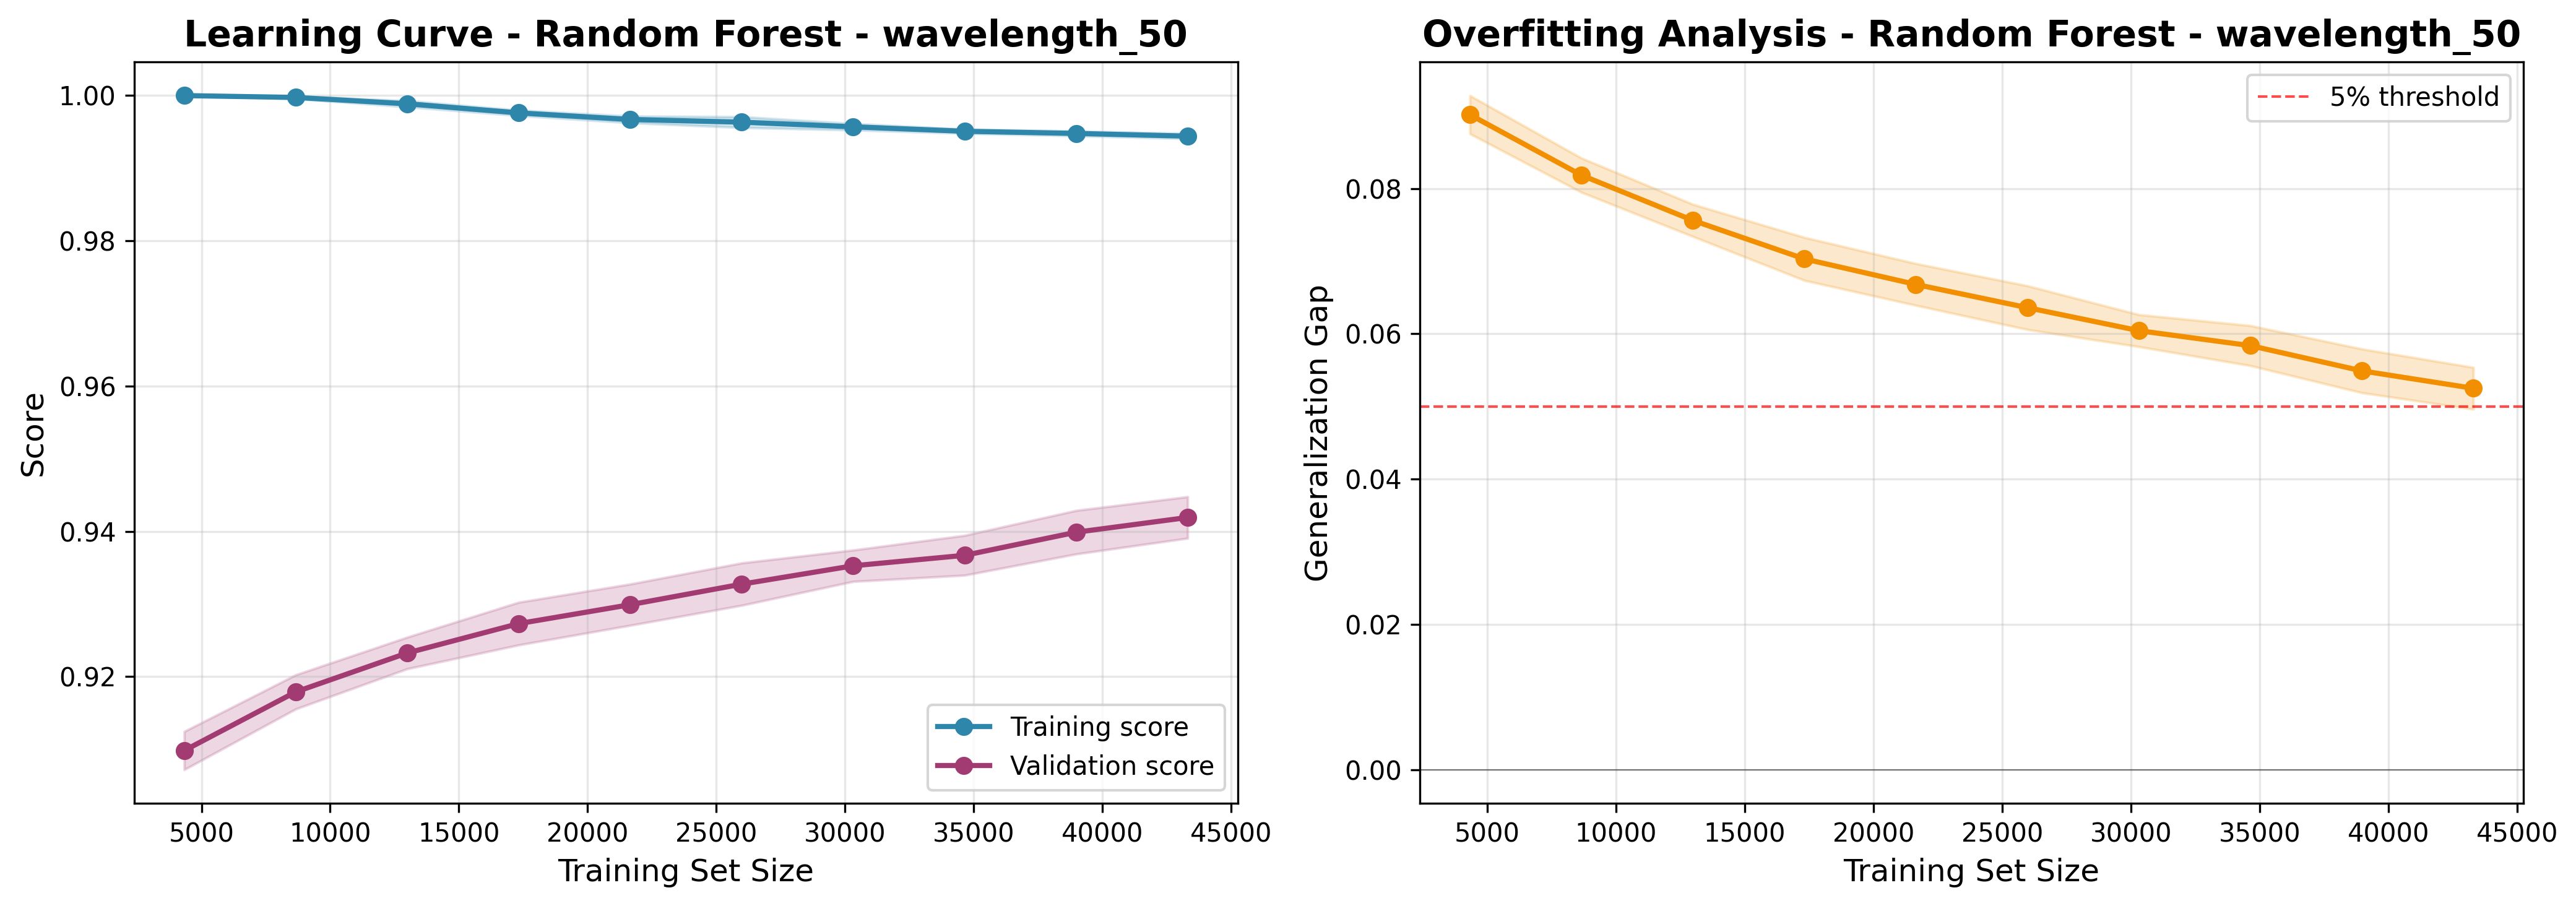

The file beside this chart, header and first rows:
train_size, train_score_mean, train_score_std, val_score_mean, val_score_std, gap_mean, gap_std
4330, 1.0, 0.0, 0.9098, 0.00263, 0.09017, 0.00263
8660, 0.9997, 0.0001848, 0.9179, 0.002352, 0.08184, 0.00236
12990, 0.9989, 0.0004261, 0.9233, 0.002176, 0.07562, 0.002217
17321, 0.9976, 0.0003749, 0.9273, 0.002939, 0.07032, 0.002963
21651, 0.9967, 0.0004613, 0.9299, 0.002841, 0.0668, 0.002878
25981, 0.9963, 0.0007463, 0.9327, 0.002919, 0.06361, 0.003013
30312, 0.9957, 0.0004423, 0.9353, 0.002163, 0.06044, 0.002208
34642, 0.9951, 0.0002918, 0.9367, 0.002744, 0.05838, 0.002759
38972, 0.9948, 0.0003306, 0.9399, 0.002999, 0.05491, 0.003017
43303, 0.9944, 0.0003576, 0.9419, 0.002854, 0.0525, 0.002877
